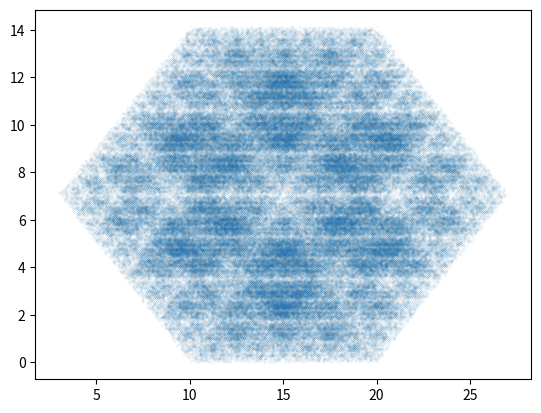

Here is the Python script that generated this plot:
#!/usr/bin/env python3
# -*- coding: utf-8 -*-
"""
Created on Thu Mar 31 20:12:31 2022

[redacted]
"""

import numpy as np
import numpy.random as rand
import matplotlib.pyplot as plt


triangle = [[0, 20, 40], [0, 20, 0]]
N = 300000
i = 6
x = 20
y = 10
x_array = np.zeros(N)
y_array = np.zeros(N)
tripoint = 0

x_array[0] = 10
y_array[0] = 0
x_array[1] = 20
y_array[1] = 0
x_array[2] = 5*(2-np.sqrt(2))
y_array[2] = 5*(np.sqrt(2))
x_array[3] = 10
y_array[3] = 10*(np.sqrt(2))
x_array[4] = 20
y_array[4] = 10*(np.sqrt(2))
x_array[5] = 20+5*np.sqrt(2)
y_array[5] = 5*np.sqrt(2)

x_array[i] = x
y_array[i] = y

while i < N-1:
    i += 1
    tripoint = rand.randint(0, 6)
    x_array[i] = np.abs(x_array[tripoint] + x_array[i-1])/2
    y_array[i] = np.abs(y_array[tripoint] + y_array[i-1])/2

fig, ax = plt.subplots()
ax.scatter(x_array, y_array, s=.001)

plt.show()